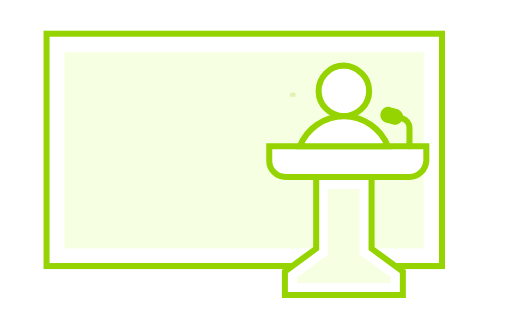
t = 0.00 s
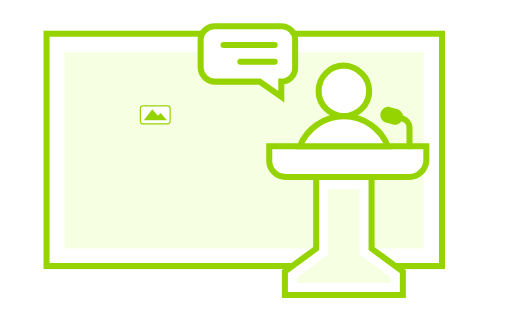
t = 1.01 s
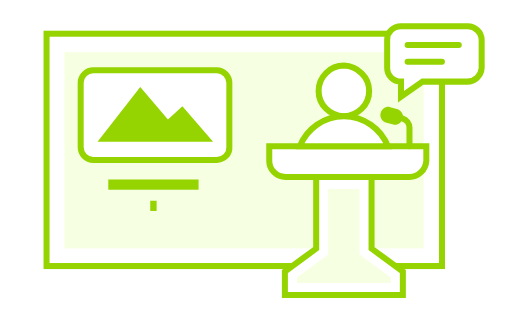
t = 2.00 s
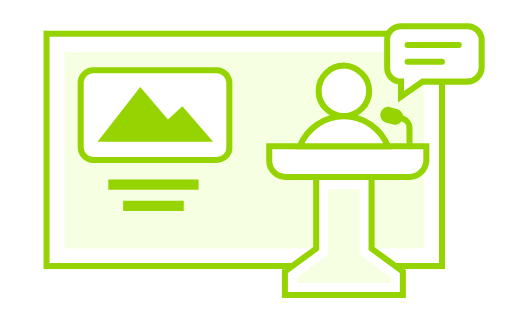
t = 2.45 s
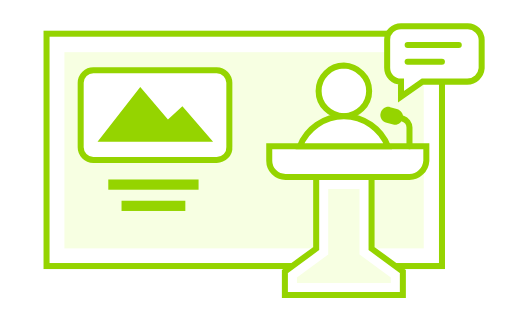
t = 3.93 s
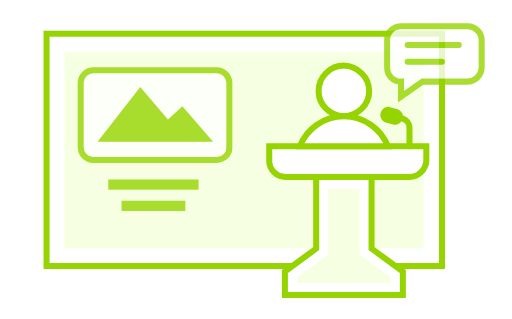
t = 5.42 s

The animated SVG that drew these frames (rendered in a browser with its animation timeline set to each time). Animation: 46 CSS @keyframes rules; one cycle of 6.00 s, repeats indefinitely.

<svg xmlns="http://www.w3.org/2000/svg" xmlns:xlink="http://www.w3.org/1999/xlink" stroke-miterlimit="10" stroke-linecap="round" viewBox="0 0 85 53">
<style>
/* <![CDATA[ */

#a1, #a2, #a3, #a4, #a5, #a6, #a7, #a8, #a9, #a10, #a11, #a12, #a13, #a14, #a15, #a16, #a17, #a18, #a19, #a20, #a21, #a22, #a23, #a24, #a25, #a26, #a27, #a28, #a29, #a30, #a31, #a32, #a33, #a34, #a35, #a36, #a37, #a38, #a39, #a40, #a41, #a42, #a43, #a44, #a45, #a46 {
visibility: hidden;
animation-duration: 6s;
animation-iteration-count: infinite;
animation-timing-function: steps(1);
}

/* ]]> */
</style>
<defs>
<g id="bbl" stroke="#95D400">
  <path fill="#FFF" d="M13.3 9.2H5.9l-3.6 2.5V9.2C1 9.2 0 8.2 0 6.9V2.2C0 1 1 0 2.3 0h11.1c1.2 0 2.3 1 2.3 2.3V7c-.1 1.2-1.1 2.2-2.4 2.2z"/>
  <line x1="11.9" x2="3.4" y1="3.1" y2="3.1" fill="none"/>
  <line x1="9.1" x2="3.4" y1="5.9" y2="5.9" fill="none"/>
</g>
<rect id="p1" width="15" height="1.7" x="-7.5" y="-.8" fill="#95D400"/>
<rect id="p2" width="10.6" height="1.7" x="-5.3" y="-.8" fill="#95D400"/>
<g id="img">
  <path fill="#FFF" stroke="#95D400" d="M10.2 7.5h-20.5c-1.2 0-2.1-1-2.1-2.1V-5.3c0-1.2 1-2.1 2.1-2.1h20.5c1.2 0 2.1 1 2.1 2.1V5.3c.1 1.2-.9 2.2-2.1 2.2z"/>
  <polygon fill="#95D400" points="-9.6 4.5 -2.5 -4.6 2.1 .8 4.5 -1.4 9.6 4.5"/>
</g>
</defs>
<rect width="65.7" height="38.6" x="7.7" y="5.6" fill="none" stroke="#95D400"/>
<rect width="32.6" height="59.7" x="24.2" y="-4.9" fill="#F7FFE2" transform="rotate(90 40.5 24.9692)"/>
<path fill="#FFF" stroke="#95D400" d="M61.3 15.1c0 2.3-1.9 4.2-4.2 4.2-2.3 0-4.2-1.9-4.2-4.2 0-2.3 1.9-4.2 4.2-4.2 2.3.1 4.2 1.9 4.2 4.2"/>
<path fill="#FFF" stroke="#95D400" d="M68 29.4H47.4c-1.5 0-2.7-1.2-2.7-2.7v-2.4h26.1v2.4c-.1 1.5-1.3 2.7-2.8 2.7z"/>
<polygon fill="#FFF" stroke="#95D400" points="61.7 29.4 61.7 41.3 66.9 45.1 66.9 49 47.3 49 47.3 45.1 52.5 41.3 52.5 29.4"/>
<polygon fill="#F7FFE2" points="49.3 47 49.3 46.1 54.5 42.3 54.5 31.4 59.7 31.4 59.7 42.3 64.9 46.1 64.9 47"/>
<path fill="#FFF" stroke="#95D400" d="M64.4 24.3c-1.1-2.9-4-5-7.3-5s-6.2 2.1-7.3 5h14.6z"/>
<path fill="none" stroke="#95D400" d="M68 24.3v-3.1c0-.7-.5-1.3-1.1-1.5"/>
<path fill="#95D400" d="M64.2 20.4l1.1.3c.7.2 1.4-.3 1.6-1 .2-.7-.3-1.4-1-1.6l-1.1-.3c-.7-.2-1.4.3-1.6 1-.2.7.3 1.4 1 1.6z"/>

<use id="a1" x="49" y="4.36" transform="translate(49 16.072) scale(-.05 .05) translate(-49 -16.072)" xlink:href="#bbl"/>
<use id="a2" x="49" y="4.36" transform="translate(49 16.072) scale(-.1 .1) translate(-49 -16.072)" xlink:href="#bbl"/>
<use id="a3" x="49" y="4.36" transform="translate(49 16.072) scale(-.2 .2) translate(-49 -16.072)" xlink:href="#bbl"/>
<use id="a4" x="49" y="4.36" transform="translate(49 16.072) scale(-.3 .3) translate(-49 -16.072)" xlink:href="#bbl"/>
<use id="a5" x="49" y="4.36" transform="translate(49 16.072) scale(-.5 .5) translate(-49 -16.072)" xlink:href="#bbl"/>
<use id="a6" x="49" y="4.36" transform="translate(49 16.072) scale(-.7 .7) translate(-49 -16.072)" xlink:href="#bbl"/>
<use id="a7" x="49" y="4.36" transform="translate(49 16.072) scale(-.8 .8) translate(-49 -16.072)" xlink:href="#bbl"/>
<use id="a8" x="49" y="4.36" transform="translate(49 16.072) scale(-.9 .9) translate(-49 -16.072)" xlink:href="#bbl"/>
<use id="a9" x="49" y="4.36" transform="translate(49 16.072) scale(-.95 .95) translate(-49 -16.072)" xlink:href="#bbl"/>
<use id="a10" x="49" y="4.36" transform="translate(49 16.072) scale(-1 1) translate(-49 -16.072)" xlink:href="#bbl"/>
<use id="a11" x="49" y="4.36" transform="translate(49 16.072) scale(-1 1) translate(-49 -16.072)" xlink:href="#bbl"/>
<use id="a12" x="49" y="4.36" transform="translate(49 16.072) scale(-1 1) translate(-49 -16.072)" xlink:href="#bbl"/>
<use id="a13" x="49" y="4.36" transform="translate(49 16.072) scale(-1 1) translate(-49 -16.072)" xlink:href="#bbl"/>
<use id="a14" x="49" y="4.36" transform="translate(49 16.072) scale(-1 1) translate(-49 -16.072)" xlink:href="#bbl"/>

<g id="a15">
<use x="25.771" y="19.067" transform="translate(25.771 19.067) scale(.05) translate(-25.771 -19.067)" xlink:href="#img"/>
<use x="49" y="4.36" transform="translate(49 16.072) scale(-1 1) translate(-49 -16.072)" xlink:href="#bbl"/>
</g>
<g id="a16">
<use x="25.771" y="19.067" transform="translate(25.771 19.067) scale(.1) translate(-25.771 -19.067)" xlink:href="#img"/>
<use x="49" y="4.36" transform="translate(49 16.072) scale(-1 1) translate(-49 -16.072)" xlink:href="#bbl"/>
</g>
<g id="a17">
<use x="25.771" y="19.067" transform="translate(25.771 19.067) scale(.2) translate(-25.771 -19.067)" xlink:href="#img"/>
<use x="49" y="4.36" transform="translate(49 16.072) scale(-1 1) translate(-49 -16.072)" xlink:href="#bbl"/>
</g>
<g id="a18">
<use x="25.771" y="19.067" transform="translate(25.771 19.067) scale(.3) translate(-25.771 -19.067)" xlink:href="#img"/>
<use x="49" y="4.36" transform="translate(49 16.072) scale(-1 1) translate(-49 -16.072)" xlink:href="#bbl"/>
</g>
<g id="a19">
<use x="25.771" y="19.067" transform="translate(25.771 19.067) scale(.5) translate(-25.771 -19.067)" xlink:href="#img"/>
<use x="49" y="4.36" transform="translate(49 16.072) scale(-1 1) translate(-49 -16.072)" opacity=".8" xlink:href="#bbl"/>
</g>
<g id="a20">
<use x="25.771" y="19.067" transform="translate(25.771 19.067) scale(.7) translate(-25.771 -19.067)" xlink:href="#img"/>
<use x="49" y="4.36" transform="translate(49 16.072) scale(-1 1) translate(-49 -16.072)" opacity=".6" xlink:href="#bbl"/>
</g>
<g id="a21">
<use x="25.771" y="19.067" transform="translate(25.771 19.067) scale(.8) translate(-25.771 -19.067)" xlink:href="#img"/>
<use x="49" y="4.36" transform="translate(49 16.072) scale(-1 1) translate(-49 -16.072)" opacity=".4" xlink:href="#bbl"/>
</g>
<g id="a22">
<use x="25.771" y="19.067" transform="translate(25.771 19.067) scale(.9) translate(-25.771 -19.067)" xlink:href="#img"/>
<use x="49" y="4.36" transform="translate(49 16.072) scale(-1 1) translate(-49 -16.072)" opacity=".2" xlink:href="#bbl"/>
</g>
<g id="a23">
<use x="25.771" y="19.067" transform="translate(25.771 19.067) scale(.95) translate(-25.771 -19.067)" xlink:href="#img"/>
</g>

<g id="a24">
<use x="25.771" y="19.067" xlink:href="#img"/>
<use x="25.459" y="30.621" transform="translate(25.459 30.621) scale(.05 1) translate(-25.459 -30.621)" xlink:href="#p1"/>
<use x="64.291" y="4.36" transform="translate(64.291 16.072) scale(.05) translate(-64.291 -16.072)" xlink:href="#bbl"/>
</g>
<g id="a25">
<use x="25.771" y="19.067" xlink:href="#img"/>
<use x="25.459" y="30.621" transform="translate(25.459 30.621) scale(.1 1) translate(-25.459 -30.621)" xlink:href="#p1"/>
<use x="64.291" y="4.36" transform="translate(64.291 16.072) scale(.1) translate(-64.291 -16.072)" xlink:href="#bbl"/>
</g>
<g id="a26">
<use x="25.771" y="19.067" xlink:href="#img"/>
<use x="25.459" y="30.621" transform="translate(25.459 30.621) scale(.2 1) translate(-25.459 -30.621)" xlink:href="#p1"/>
<use x="64.291" y="4.36" transform="translate(64.291 16.072) scale(.2) translate(-64.291 -16.072)" xlink:href="#bbl"/>
</g>
<g id="a27">
<use x="25.771" y="19.067" xlink:href="#img"/>
<use x="25.459" y="30.621" transform="translate(25.459 30.621) scale(.3 1) translate(-25.459 -30.621)" xlink:href="#p1"/>
<use x="64.291" y="4.36" transform="translate(64.291 16.072) scale(.3) translate(-64.291 -16.072)" xlink:href="#bbl"/>
</g>
<g id="a28">
<use x="25.771" y="19.067" xlink:href="#img"/>
<use x="25.459" y="30.621" transform="translate(25.459 30.621) scale(.5 1) translate(-25.459 -30.621)" xlink:href="#p1"/>
<use x="64.291" y="4.36" transform="translate(64.291 16.072) scale(.5) translate(-64.291 -16.072)" xlink:href="#bbl"/>
</g>
<g id="a29">
<use x="25.771" y="19.067" xlink:href="#img"/>
<use x="25.459" y="30.621" transform="translate(25.459 30.621) scale(.7 1) translate(-25.459 -30.621)" xlink:href="#p1"/>
<use x="64.291" y="4.36" transform="translate(64.291 16.072) scale(.7) translate(-64.291 -16.072)" xlink:href="#bbl"/>
</g>
<g id="a30">
<use x="25.771" y="19.067" xlink:href="#img"/>
<use x="25.459" y="30.621" transform="translate(25.459 30.621) scale(.8 1) translate(-25.459 -30.621)" xlink:href="#p1"/>
<use x="64.291" y="4.36" transform="translate(64.291 16.072) scale(.8) translate(-64.291 -16.072)" xlink:href="#bbl"/>
</g>
<g id="a31">
<use x="25.771" y="19.067" xlink:href="#img"/>
<use x="25.459" y="30.621" transform="translate(25.459 30.621) scale(.9 1) translate(-25.459 -30.621)" xlink:href="#p1"/>
<use x="64.291" y="4.36" transform="translate(64.291 16.072) scale(.9) translate(-64.291 -16.072)" xlink:href="#bbl"/>
</g>
<g id="a32">
<use x="25.771" y="19.067" xlink:href="#img"/>
<use x="25.459" y="30.621" transform="translate(25.459 30.621) scale(.95 1) translate(-25.459 -30.621)" xlink:href="#p1"/>
<use x="64.291" y="4.36" transform="translate(64.291 16.072) scale(.95) translate(-64.291 -16.072)" xlink:href="#bbl"/>
</g>
<g id="a33">
<use x="25.771" y="19.067" xlink:href="#img"/>
<use x="25.459" y="30.621" xlink:href="#p1"/>
<use x="25.459" y="34.152" transform="translate(25.459 34.152) scale(.05 1) translate(-25.459 -34.152)" xlink:href="#p2"/>
<use x="64.291" y="4.36" xlink:href="#bbl"/>
</g>
<g id="a34">
<use x="25.771" y="19.067" xlink:href="#img"/>
<use x="25.459" y="30.621" xlink:href="#p1"/>
<use x="25.459" y="34.152" transform="translate(25.459 34.152) scale(.1 1) translate(-25.459 -34.152)" xlink:href="#p2"/>
<use x="64.291" y="4.36" xlink:href="#bbl"/>
</g>
<g id="a35">
<use x="25.771" y="19.067" xlink:href="#img"/>
<use x="25.459" y="30.621" xlink:href="#p1"/>
<use x="25.459" y="34.152" transform="translate(25.459 34.152) scale(.2 1) translate(-25.459 -34.152)" xlink:href="#p2"/>
<use x="64.291" y="4.36" xlink:href="#bbl"/>
</g>
<g id="a36">
<use x="25.771" y="19.067" xlink:href="#img"/>
<use x="25.459" y="30.621" xlink:href="#p1"/>
<use x="25.459" y="34.152" transform="translate(25.459 34.152) scale(.3 1) translate(-25.459 -34.152)" xlink:href="#p2"/>
<use x="64.291" y="4.36" xlink:href="#bbl"/>
</g>
<g id="a37">
<use x="25.771" y="19.067" xlink:href="#img"/>
<use x="25.459" y="30.621" xlink:href="#p1"/>
<use x="25.459" y="34.152" transform="translate(25.459 34.152) scale(.5 1) translate(-25.459 -34.152)" xlink:href="#p2"/>
<use x="64.291" y="4.36" xlink:href="#bbl"/>
</g>
<g id="a38">
<use x="25.771" y="19.067" xlink:href="#img"/>
<use x="25.459" y="30.621" xlink:href="#p1"/>
<use x="25.459" y="34.152" transform="translate(25.459 34.152) scale(.7 1) translate(-25.459 -34.152)" xlink:href="#p2"/>
<use x="64.291" y="4.36" xlink:href="#bbl"/>
</g>
<g id="a39">
<use x="25.771" y="19.067" xlink:href="#img"/>
<use x="25.459" y="30.621" xlink:href="#p1"/>
<use x="25.459" y="34.152" transform="translate(25.459 34.152) scale(.8 1) translate(-25.459 -34.152)" xlink:href="#p2"/>
<use x="64.291" y="4.36" xlink:href="#bbl"/>
</g>
<g id="a40">
<use x="25.771" y="19.067" xlink:href="#img"/>
<use x="25.459" y="30.621" xlink:href="#p1"/>
<use x="25.459" y="34.152" transform="translate(25.459 34.152) scale(.9 1) translate(-25.459 -34.152)" xlink:href="#p2"/>
<use x="64.291" y="4.36" xlink:href="#bbl"/>
</g>
<g id="a41">
<use x="25.771" y="19.067" xlink:href="#img"/>
<use x="25.459" y="30.621" xlink:href="#p1"/>
<use x="25.459" y="34.152" transform="translate(25.459 34.152) scale(.95 1) translate(-25.459 -34.152)" xlink:href="#p2"/>
<use x="64.291" y="4.36" xlink:href="#bbl"/>
</g>
<g id="a42">
<use x="25.771" y="19.067" xlink:href="#img"/>
<use x="25.459" y="30.621" xlink:href="#p1"/>
<use x="25.459" y="34.152" xlink:href="#p2"/>
<use x="64.291" y="4.36" xlink:href="#bbl"/>
</g>
<g id="a43" opacity=".8">
<use x="25.771" y="19.067" xlink:href="#img"/>
<use x="25.459" y="30.621" xlink:href="#p1"/>
<use x="25.459" y="34.152" xlink:href="#p2"/>
<use x="64.291" y="4.36" xlink:href="#bbl"/>
</g>
<g id="a44" opacity=".6">
<use x="25.771" y="19.067" xlink:href="#img"/>
<use x="25.459" y="30.621" xlink:href="#p1"/>
<use x="25.459" y="34.152" xlink:href="#p2"/>
<use x="64.291" y="4.36" xlink:href="#bbl"/>
</g>
<g id="a45" opacity=".4">
<use x="25.771" y="19.067" xlink:href="#img"/>
<use x="25.459" y="30.621" xlink:href="#p1"/>
<use x="25.459" y="34.152" xlink:href="#p2"/>
<use x="64.291" y="4.36" xlink:href="#bbl"/>
</g>
<g id="a46" opacity=".2">
<use x="25.771" y="19.067" xlink:href="#img"/>
<use x="25.459" y="30.621" xlink:href="#p1"/>
<use x="25.459" y="34.152" xlink:href="#p2"/>
<use x="64.291" y="4.36" xlink:href="#bbl"/>
</g>
<style>
/* <![CDATA[ */

#a1 {animation-name: a1}
#a2 {animation-name: a2}
#a3 {animation-name: a3}
#a4 {animation-name: a4}
#a5 {animation-name: a5}
#a6 {animation-name: a6}
#a7 {animation-name: a7}
#a8 {animation-name: a8}
#a9 {animation-name: a9}
#a10 {animation-name: a10}
#a11 {animation-name: a11}
#a12 {animation-name: a12}
#a13 {animation-name: a13}
#a14 {animation-name: a14}
#a15 {animation-name: a15}
#a16 {animation-name: a16}
#a17 {animation-name: a17}
#a18 {animation-name: a18}
#a19 {animation-name: a19}
#a20 {animation-name: a20}
#a21 {animation-name: a21}
#a22 {animation-name: a22}
#a23 {animation-name: a23}
#a24 {animation-name: a24}
#a25 {animation-name: a25}
#a26 {animation-name: a26}
#a27 {animation-name: a27}
#a28 {animation-name: a28}
#a29 {animation-name: a29}
#a30 {animation-name: a30}
#a31 {animation-name: a31}
#a32 {animation-name: a32}
#a33 {animation-name: a33}
#a34 {animation-name: a34}
#a35 {animation-name: a35}
#a36 {animation-name: a36}
#a37 {animation-name: a37}
#a38 {animation-name: a38}
#a39 {animation-name: a39}
#a40 {animation-name: a40}
#a41 {animation-name: a41}
#a42 {animation-name: a42}
#a43 {animation-name: a43}
#a44 {animation-name: a44}
#a45 {animation-name: a45}
#a46 {animation-name: a46}

@keyframes a1 {0%{visibility: visible} 1%{visibility: hidden}}
@keyframes a2 {1%{visibility: visible} 2%{visibility: hidden}}
@keyframes a3 {2%{visibility: visible} 3%{visibility: hidden}}
@keyframes a4 {3%{visibility: visible} 4%{visibility: hidden}}
@keyframes a5 {4%{visibility: visible} 5%{visibility: hidden}}
@keyframes a6 {5%{visibility: visible} 6%{visibility: hidden}}
@keyframes a7 {6%{visibility: visible} 7%{visibility: hidden}}
@keyframes a8 {7%{visibility: visible} 8%{visibility: hidden}}
@keyframes a9 {8%{visibility: visible} 9%{visibility: hidden}}
@keyframes a10 {9%{visibility: visible} 10%{visibility: hidden}}
@keyframes a11 {10%{visibility: visible} 11%{visibility: hidden}}
@keyframes a12 {11%{visibility: visible} 12%{visibility: hidden}}
@keyframes a13 {12%{visibility: visible} 13%{visibility: hidden}}
@keyframes a14 {13%{visibility: visible} 14%{visibility: hidden}}
@keyframes a15 {14%{visibility: visible} 15%{visibility: hidden}}
@keyframes a16 {15%{visibility: visible} 16%{visibility: hidden}}
@keyframes a17 {16%{visibility: visible} 17%{visibility: hidden}}
@keyframes a18 {17%{visibility: visible} 18%{visibility: hidden}}
@keyframes a19 {18%{visibility: visible} 19%{visibility: hidden}}
@keyframes a20 {19%{visibility: visible} 20%{visibility: hidden}}
@keyframes a21 {20%{visibility: visible} 21%{visibility: hidden}}
@keyframes a22 {21%{visibility: visible} 22%{visibility: hidden}}
@keyframes a23 {22%{visibility: visible} 23%{visibility: hidden}}
@keyframes a24 {23%{visibility: visible} 24%{visibility: hidden}}
@keyframes a25 {24%{visibility: visible} 25%{visibility: hidden}}
@keyframes a26 {25%{visibility: visible} 26%{visibility: hidden}}
@keyframes a27 {26%{visibility: visible} 27%{visibility: hidden}}
@keyframes a28 {27%{visibility: visible} 28%{visibility: hidden}}
@keyframes a29 {28%{visibility: visible} 29%{visibility: hidden}}
@keyframes a30 {29%{visibility: visible} 30%{visibility: hidden}}
@keyframes a31 {30%{visibility: visible} 31%{visibility: hidden}}
@keyframes a32 {31%{visibility: visible} 32%{visibility: hidden}}
@keyframes a33 {32%{visibility: visible} 33%{visibility: hidden}}
@keyframes a34 {33%{visibility: visible} 34%{visibility: hidden}}
@keyframes a35 {34%{visibility: visible} 35%{visibility: hidden}}
@keyframes a36 {35%{visibility: visible} 36%{visibility: hidden}}
@keyframes a37 {36%{visibility: visible} 37%{visibility: hidden}}
@keyframes a38 {37%{visibility: visible} 38%{visibility: hidden}}
@keyframes a39 {38%{visibility: visible} 39%{visibility: hidden}}
@keyframes a40 {39%{visibility: visible} 40%{visibility: hidden}}
@keyframes a41 {40%{visibility: visible} 41%{visibility: hidden}}
@keyframes a42 {41%{visibility: visible} 90%{visibility: hidden}}

@keyframes a43 {90%{visibility: visible} 91%{visibility: hidden}}
@keyframes a44 {91%{visibility: visible} 92%{visibility: hidden}}
@keyframes a45 {92%{visibility: visible} 93%{visibility: hidden}}
@keyframes a46 {93%{visibility: visible} 94%{visibility: hidden}}

/* ]]> */
</style>
</svg>
